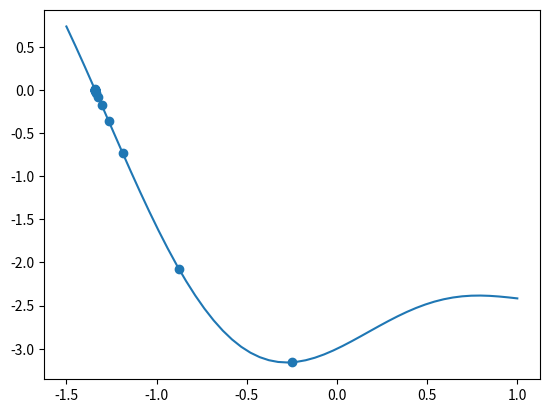

Here is the Python script that generated this plot: (Note: this script raises an exception after producing the figure.)
import math
import matplotlib.pyplot as plt
import numpy as np
from pylab import *

def bissec(f, a, b, tol=10e-6, filename='bissec.png'):
    if f(a) * f(b) >= 0:
        return None
    
    c = a

    x_arr = []
    y_arr = []

    spaced_num = linspace(a, b, 50)

    while abs(b - a) >= tol:
        c = (a + b) / 2
        fc = f(c)

        print(c, fc)

        x_arr.append(c)
        y_arr.append(fc)

        if f(c) == 0:
            break
        
        if f(c) * f(a) < 0:
            b = c
        else:
            a = c

    print(c)

    f_vec = np.vectorize(f)
    
    plt.scatter(x_arr, y_arr)
    plt.plot(spaced_num, f_vec(spaced_num))
    plt.savefig(f'dist/{filename}')

    return c

def f(x):
    return x**2 + (x * math.cos(2 * x)) - 3

def main():
    bissec(f, -1.5, 1)

if __name__ == '__main__':
    main()
